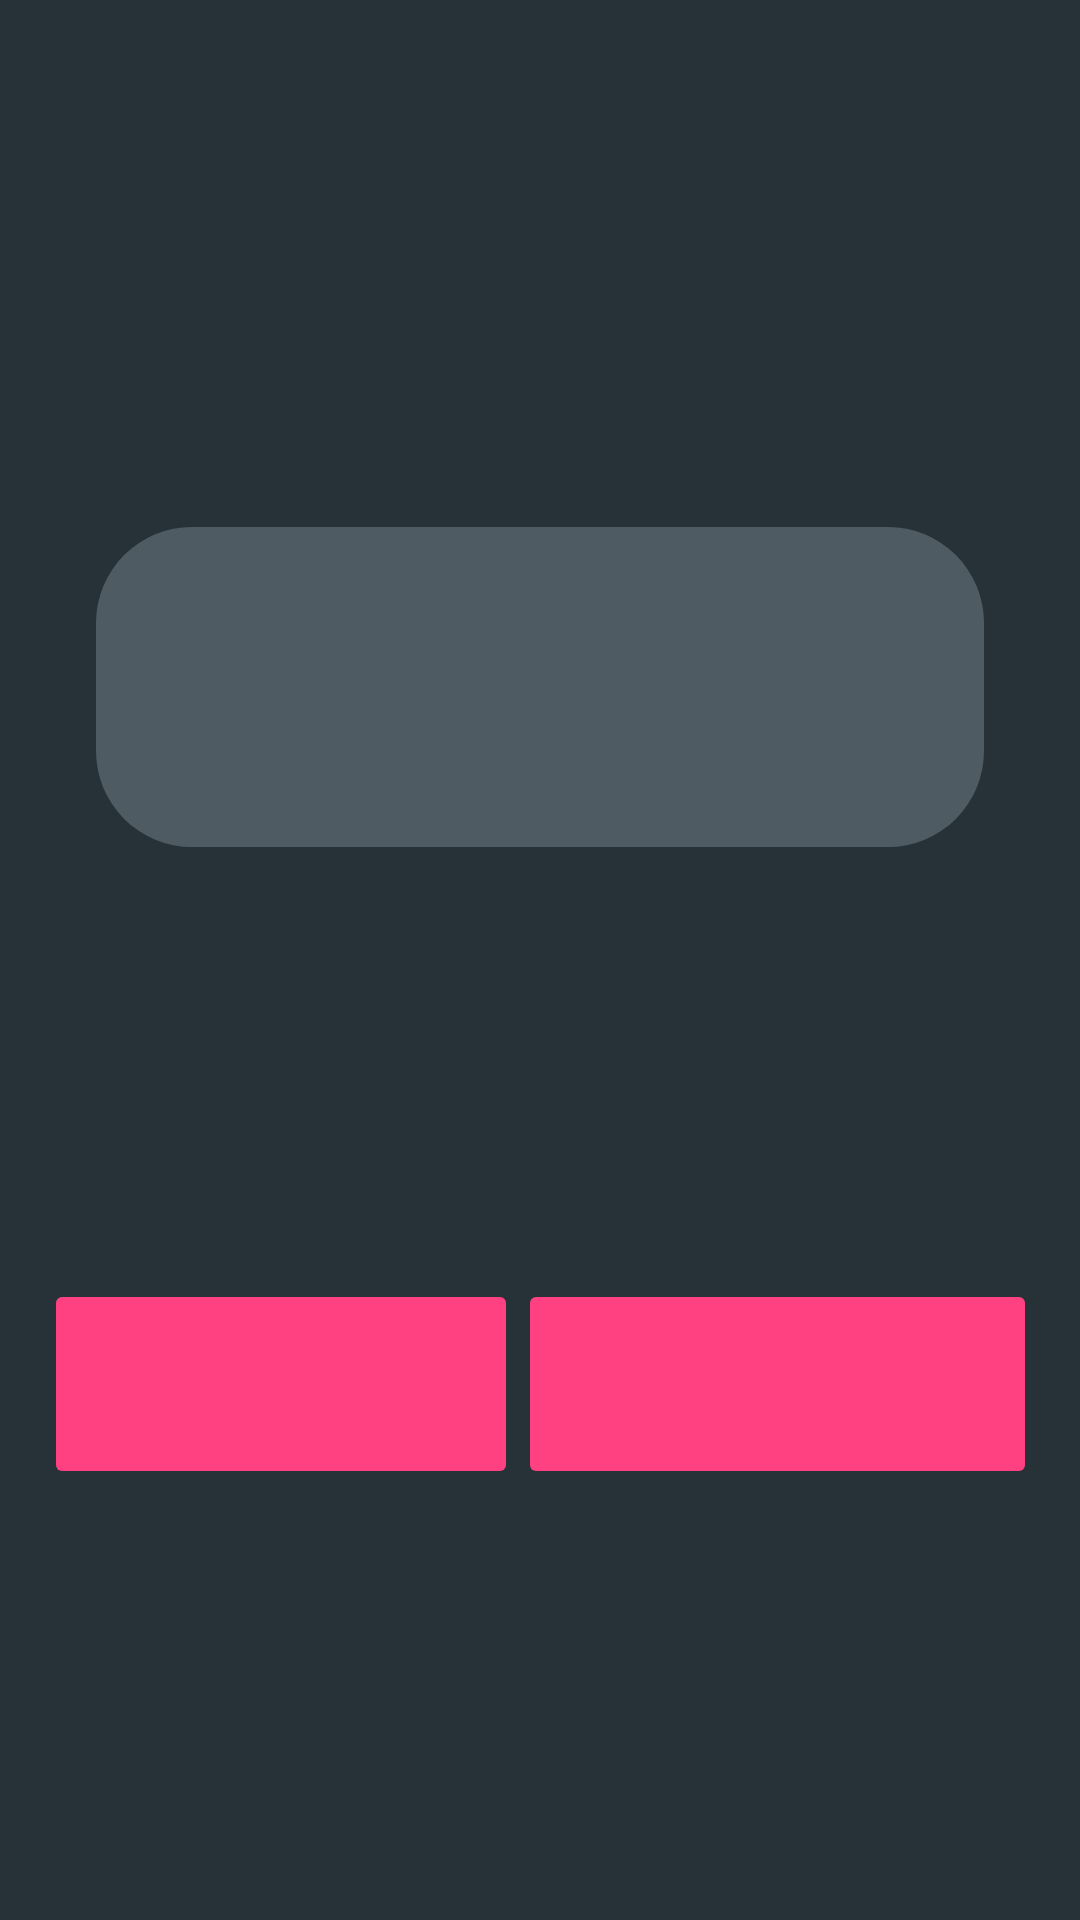

Here is an Android app screen rendered from its layout file. Give the layout XML and the strings, colors and styles it references.
<!-- AndroidManifest.xml: application theme Theme.SquidGameMemory -->
<!-- res/layout/activity_result.xml -->
<?xml version="1.0" encoding="utf-8"?>
<androidx.constraintlayout.widget.ConstraintLayout xmlns:android="http://schemas.android.com/apk/res/android"
    xmlns:app="http://schemas.android.com/apk/res-auto"
    xmlns:tools="http://schemas.android.com/tools"
    android:layout_width="match_parent"
    android:layout_height="match_parent"
    tools:context=".ResultActivity">

    <TextView
        android:id="@+id/score_text"
        android:layout_width="0dp"
        android:layout_height="wrap_content"
        android:layout_marginStart="32dp"
        android:layout_marginTop="32dp"
        android:layout_marginEnd="32dp"
        android:background="@drawable/radio_selected"
        android:backgroundTint="@color/secondaryLightColor"
        android:textAlignment="center"
        android:textColor="@color/white"
        android:textSize="80sp"
        app:layout_constraintBottom_toTopOf="@+id/home_button"
        app:layout_constraintEnd_toEndOf="parent"
        app:layout_constraintStart_toStartOf="parent"
        app:layout_constraintTop_toTopOf="parent" />

    <TextView
        android:id="@+id/perfect_score"
        android:layout_width="wrap_content"
        android:layout_height="wrap_content"
        android:layout_marginTop="8dp"
        android:text="@string/perfect_score_text"
        android:textColor="#AED581"
        android:textSize="35sp"
        android:visibility="gone"
        app:layout_constraintEnd_toEndOf="parent"
        app:layout_constraintStart_toStartOf="parent"
        app:layout_constraintTop_toBottomOf="@id/score_text" />

    <ImageButton
        android:id="@+id/home_button"
        android:layout_width="158dp"
        android:layout_height="70dp"
        android:layout_marginStart="32dp"
        android:backgroundTint="@color/primaryColor"
        android:scaleType="fitCenter"
        app:layout_constraintBottom_toBottomOf="parent"
        app:layout_constraintEnd_toStartOf="@+id/replay_button"
        app:layout_constraintStart_toStartOf="parent"
        app:layout_constraintTop_toBottomOf="@+id/score_text"
        app:srcCompat="@drawable/ic_baseline_home_24_dark" />

    <ImageButton
        android:id="@+id/replay_button"
        android:layout_width="173dp"
        android:layout_height="70dp"
        android:layout_marginEnd="32dp"
        android:backgroundTint="@color/primaryColor"
        android:scaleType="fitCenter"
        app:layout_constraintBottom_toBottomOf="parent"
        app:layout_constraintEnd_toEndOf="parent"
        app:layout_constraintStart_toEndOf="@+id/home_button"
        app:layout_constraintTop_toBottomOf="@+id/score_text"
        app:srcCompat="@drawable/ic_baseline_replay_24_dark" />


</androidx.constraintlayout.widget.ConstraintLayout>
<!-- resources referenced by this layout -->
<resources>
  <color name="primaryColor">#ff4081</color>
  <color name="secondaryLightColor">#4f5b62</color>
  <color name="white">#FFFFFFFF</color>
  <!-- drawable radio_selected (drawable) -->
  <?xml version="1.0" encoding="utf-8"?>
  <shape xmlns:android="http://schemas.android.com/apk/res/android">
      <solid android:color="@color/secondaryDarkColor"/>
      <corners android:radius="32dp"/>
  </shape>
  <string name="perfect_score_text">Perfect!</string>
  <style name="Theme.SquidGameMemory" parent="Theme.MaterialComponents.Light.NoActionBar">
          
          <item name="android:windowBackground">@color/secondaryColor</item>
          <item name="colorPrimary">@color/purple_500</item>
          <item name="colorPrimaryVariant">@color/purple_700</item>
          <item name="colorOnPrimary">@color/white</item>
          
          <item name="colorSecondary">@color/teal_200</item>
          <item name="colorSecondaryVariant">@color/teal_700</item>
          <item name="colorOnSecondary">@color/black</item>
          
          <item name="android:statusBarColor" tools:targetApi="l">?attr/colorPrimaryVariant</item>
          
      </style>
  <color name="secondaryDarkColor">#000a12</color>
  <color name="secondaryColor">#263238</color>
  <color name="purple_500">#FF6200EE</color>
  <color name="purple_700">#FF3700B3</color>
  <color name="teal_200">#FF03DAC5</color>
  <color name="teal_700">#FF018786</color>
  <color name="black">#FF000000</color>
</resources>
